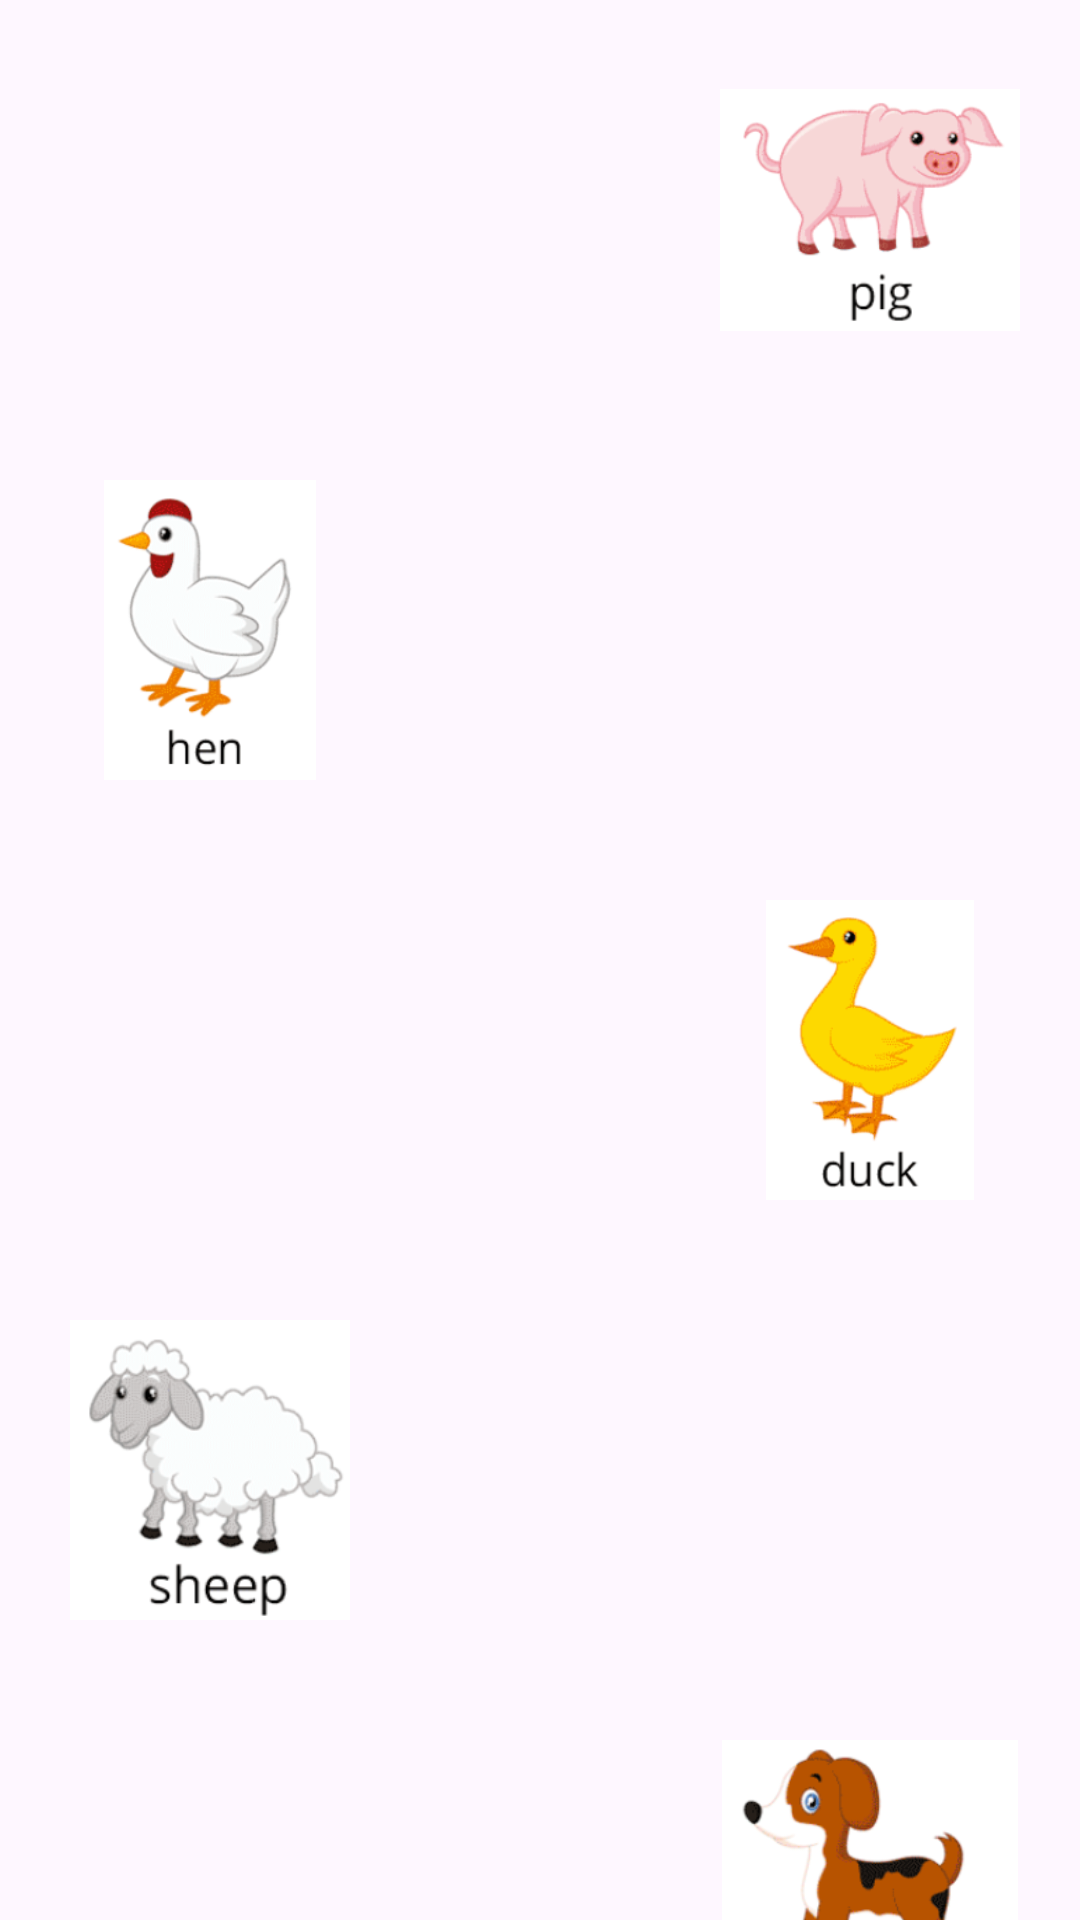

Android layout source for this screen:
<!-- AndroidManifest.xml: application theme Theme.MyAppJuanIpia -->
<!-- res/layout/activity_animales.xml -->
<?xml version="1.0" encoding="utf-8"?>
<LinearLayout xmlns:android="http://schemas.android.com/apk/res/android"
    xmlns:app="http://schemas.android.com/apk/res-auto"
    xmlns:tools="http://schemas.android.com/tools"
    android:id="@+id/main"
    android:layout_width="match_parent"
    android:orientation="vertical"
    android:layout_height="match_parent"
    tools:context=".controller.Animales">


    <ImageView
        android:onClick="sonarPig"
        android:layout_width="100dp"
        android:layout_height="100dp"
        android:layout_gravity="right"
        android:layout_margin="20dp"
        android:layout_marginTop="25dp"
        android:src="@drawable/pig" />
    <ImageView
        android:onClick="sonarHen"
        android:layout_width="100dp"
        android:layout_height="100dp"
        android:layout_gravity=""
        android:layout_margin="20dp"
        android:layout_marginTop="25dp"
        android:src="@drawable/hen" />
    <ImageView
        android:onClick="sonarDuck"
        android:layout_width="100dp"
        android:layout_height="100dp"
        android:layout_gravity="right"
        android:layout_margin="20dp"
        android:layout_marginTop="25dp"
        android:src="@drawable/duck" />
    <ImageView
        android:onClick="sonarSheep"
        android:layout_width="100dp"
        android:layout_height="100dp"
        android:layout_gravity=""
        android:layout_margin="20dp"
        android:layout_marginTop="25dp"
        android:src="@drawable/sheep" />
    <ImageView
        android:onClick="sonarDog"
        android:layout_width="100dp"
        android:layout_height="100dp"
        android:layout_gravity="right"
        android:layout_margin="20dp"
        android:layout_marginTop="25dp"
        android:src="@drawable/dog" />

</LinearLayout>
<!-- resources referenced by this layout -->
<resources>
  <!-- drawable dog: png bitmap (drawable, 24810 bytes) -->
  <!-- drawable duck: png bitmap (drawable, 16629 bytes) -->
  <!-- drawable hen: png bitmap (drawable, 23885 bytes) -->
  <!-- drawable pig: png bitmap (drawable, 19738 bytes) -->
  <!-- drawable sheep: png bitmap (drawable, 29643 bytes) -->
  <style name="Theme.MyAppJuanIpia" parent="Base.Theme.MyAppJuanIpia" />
  <style name="Base.Theme.MyAppJuanIpia" parent="Theme.Material3.DayNight.NoActionBar">
          
          
      </style>
</resources>
